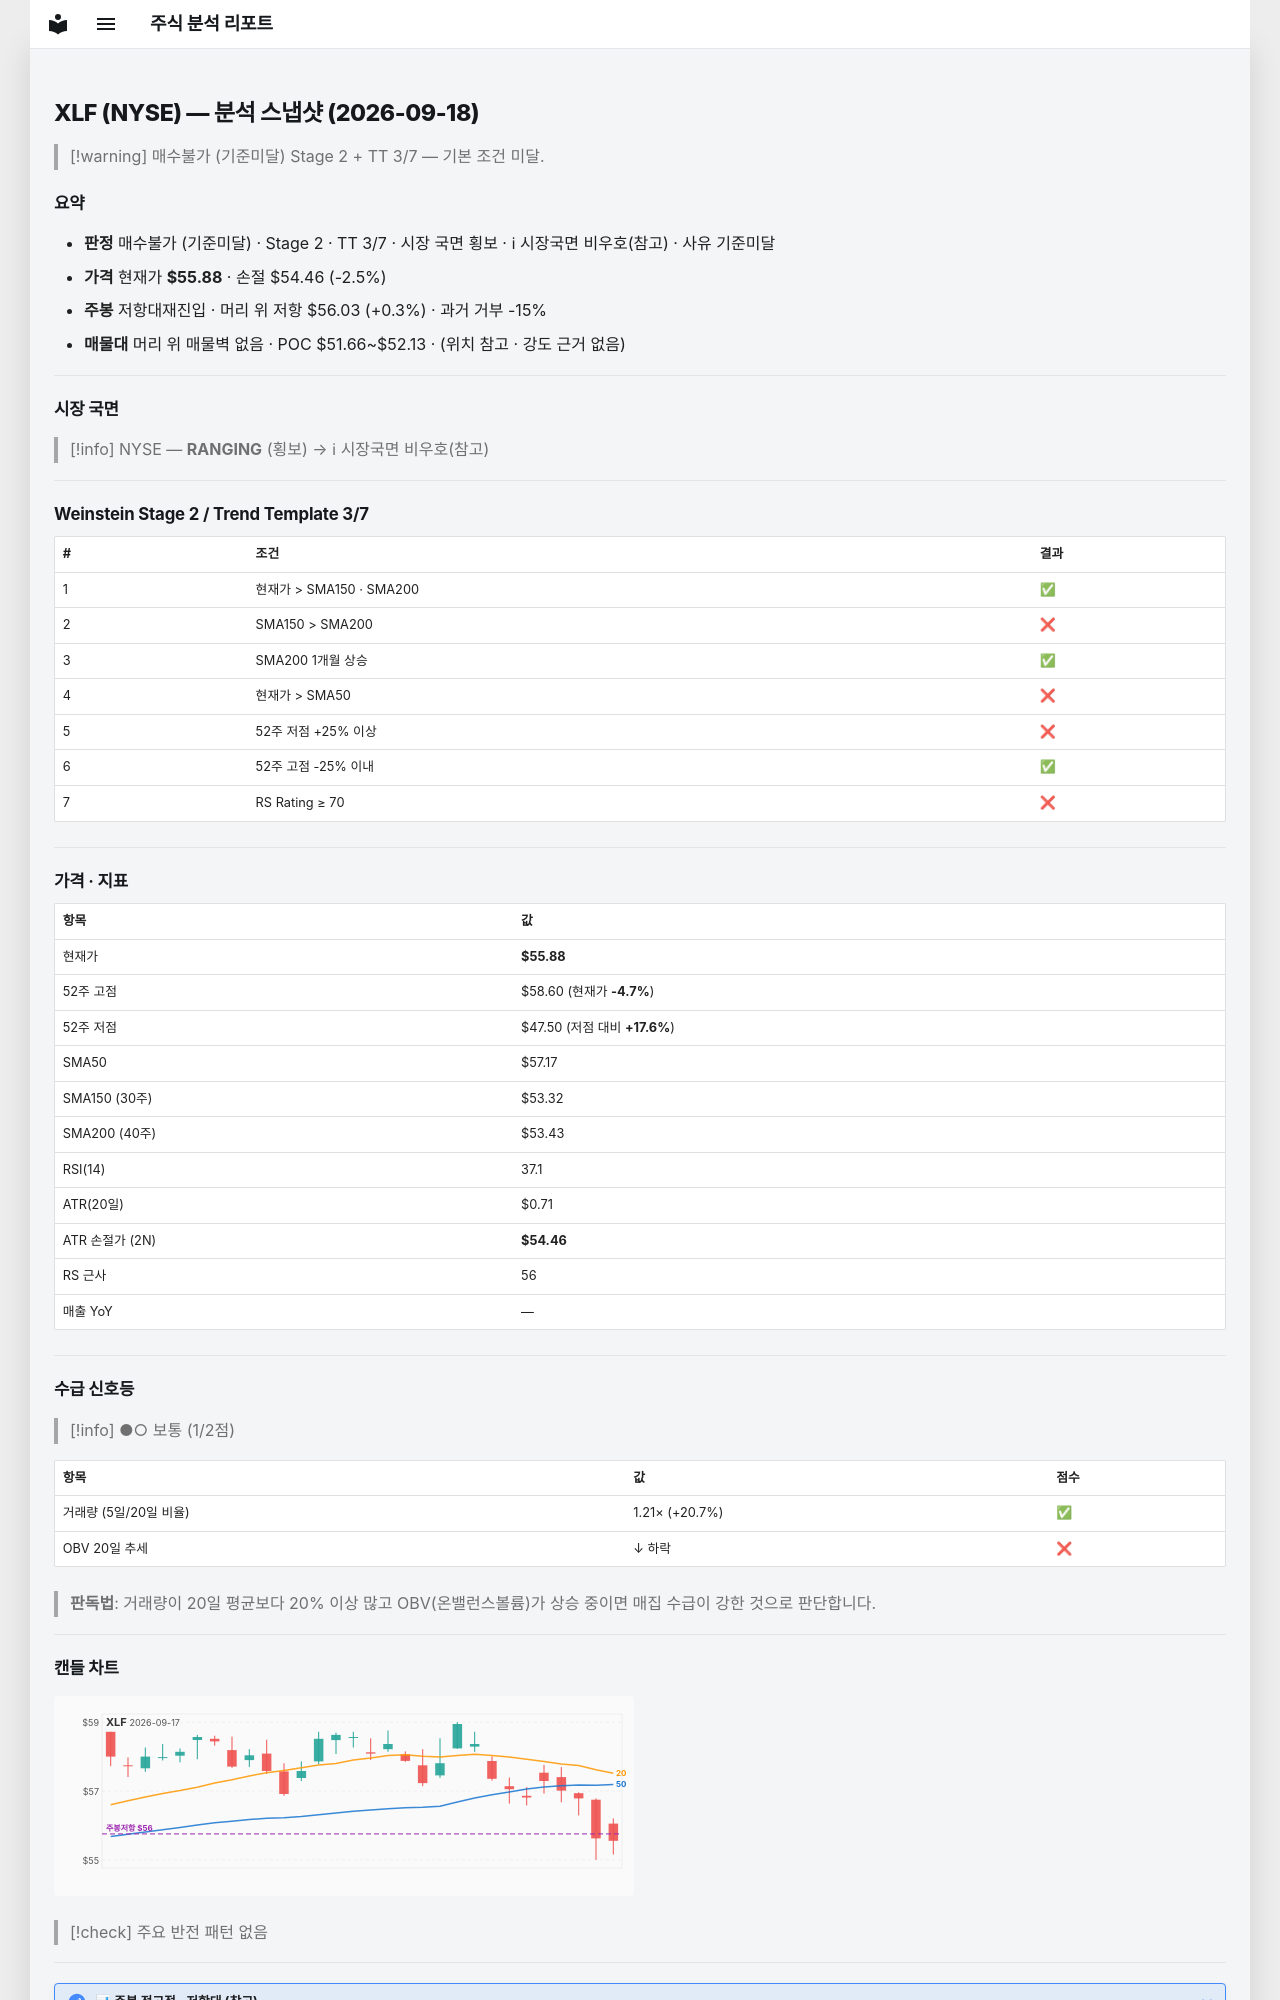

repository: soloandco/stock-reports · page: snapshots/XLF-2026-09-18/index.html · generator: mkdocs

---
type: analysis-snapshot
title: XLF 분석 스냅샷
ticker: XLF
market: NYSE
created: 2026-09-18
updated: 2026-09-18
bar-date: 2026-09-17
verdict: 매수불가
verdict-reason: 기준미달
real-rr: 0.11
sma50-gap-pct: -2.3
weekly-position: 저항대재진입
weekly-overhead-price: 56.03
weekly-overhead-pct: 0.3
stage: 2
trend-template-score: 3
tt-max: 7
price: 55.875
stop-price: 54.462547794452206
market-regime: RANGING
supply-demand-score: 1/2
supply-demand-label: 보통
status: tracking
tags:
  - stock-agent
  - watchlist
  - XLF
  - analysis
related:
  - "[[analysis-template]]"
---

# XLF (NYSE) — 분석 스냅샷 (2026-09-18)

> [!warning] 매수불가 (기준미달)
> Stage 2 + TT 3/7 — 기본 조건 미달.

## 요약

- **판정** 매수불가 (기준미달) · Stage 2 · TT 3/7 · 시장 국면 횡보 · ℹ 시장국면 비우호(참고) · 사유 기준미달
- **가격** 현재가 **$55.88** · 손절 $54.46 (-2.5%)
- **주봉** 저항대재진입 · 머리 위 저항 $56.03 (+0.3%) · 과거 거부 -15%
- **매물대** 머리 위 매물벽 없음 · POC $51.66~$52.13 · (위치 참고 · 강도 근거 없음)

---

## 시장 국면

> [!info] NYSE — **RANGING** (횡보) → ℹ 시장국면 비우호(참고)

---

## Weinstein Stage 2 / Trend Template 3/7

| # | 조건 | 결과 |
|---|------|------|
| 1 | 현재가 > SMA150 · SMA200 | ✅ |
| 2 | SMA150 > SMA200 | ❌ |
| 3 | SMA200 1개월 상승 | ✅ |
| 4 | 현재가 > SMA50 | ❌ |
| 5 | 52주 저점 +25% 이상 | ❌ |
| 6 | 52주 고점 -25% 이내 | ✅ |
| 7 | RS Rating ≥ 70 | ❌ |

---

## 가격 · 지표

| 항목 | 값 |
|------|---|
| 현재가 | **$55.88** |
| 52주 고점 | $58.60 (현재가 **-4.7%**) |
| 52주 저점 | $47.50 (저점 대비 **+17.6%**) |
| SMA50 | $57.17 |
| SMA150 (30주) | $53.32 |
| SMA200 (40주) | $53.43 |
| RSI(14) | 37.1 |
| ATR(20일) | $0.71 |
| ATR 손절가 (2N) | **$54.46** |
| RS 근사 | 56 |
| 매출 YoY | — |

---
## 수급 신호등

> [!info] ●○ 보통 (1/2점)

| 항목 | 값 | 점수 |
|------|------|------|
| 거래량 (5일/20일 비율) | 1.21× (+20.7%) | ✅ |
| OBV 20일 추세 | ↓ 하락 | ❌ |

> **판독법**: 거래량이 20일 평균보다 20% 이상 많고 OBV(온밸런스볼륨)가 상승 중이면 매집 수급이 강한 것으로 판단합니다.

---
